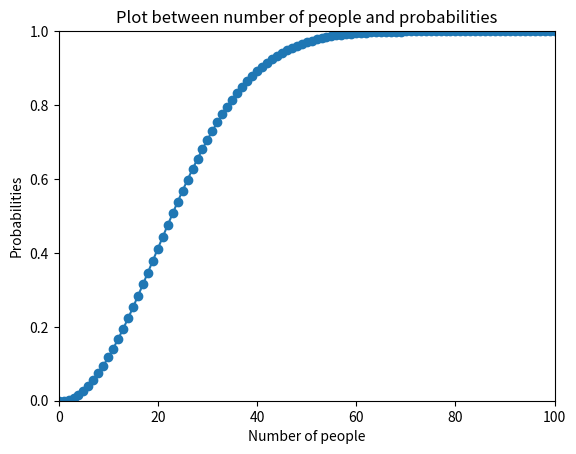

Recreate this plot in Python. (Note: this script raises an exception after producing the figure.)
from random import random
import decimal 
import numpy as np
import math
from random import randint
from matplotlib import pyplot as plt
stored_values = []
# We assume 365 days in a year
# Given probability p,
# For each value of number of students k, we want to be checking if log(365!) - log(365-k!) - klog(365) <= 1 - p : If yes, the probability of two students having the same birthday in a class of k students is more than p.
def myfunc(students) :
    val = 0
    k = students
    # storing value log(365!) - log((365-k)!) - klog(365)
    for i in range(366-k,366):
        val += math.log10(i)
    val1 = math.log10(365)
    val1 *= k
    val -= val1
    return val
def myfunc1():
    for i in range(0,366):
        number_of_ppl = i
        probability = myfunc(number_of_ppl)
        stored_values.append(probability)
    
 
def myfunc2(probability):
    if(probability == 0):
      return 0
    if(probability == 1):
      return 365
    num_of_ppl = 0
    probability = 1 - probability
    probability = math.log10(probability)
    for i in range(2,366):
        num_of_ppl = i
        if(stored_values[i] <= probability):
            break
        #finding the minimum people we need to 
    return num_of_ppl
def myfunc3():
     num_ppl = [0,1]
     probabilities = [0,0]
     for i in range(2,366):
        num_ppl.append(i)
        val = myfunc(i)
        val = 10 ** val
        val = 1- val
        probabilities.append(val)
    #print(val)
    # plotting the values
     plt.plot(num_ppl,probabilities, marker='o', linestyle='-')
     plt.xlabel('Number of people')
     plt.ylabel('Probabilities')
     plt.title('Plot between number of people and probabilities')
     plt.ylim(0,1)
     plt.xlim(0,100)
     plt.savefig('plots.png')
    
def main():
    myfunc1()
    myfunc3()
    probability = 0

    while (probability != -1):
       print("Enter -1 to exit.")
       probability = (decimal.Decimal)(input("Enter Probability: "))
       if(probability == -1):
          break
       if(probability>1 or probability<0 ):
           print("INVALID_INPUT")
           break
       min_num_ppl = myfunc2(probability)
       print("Minimum number of people needed : ",min_num_ppl)
    
if __name__ == '__main__':
    main()